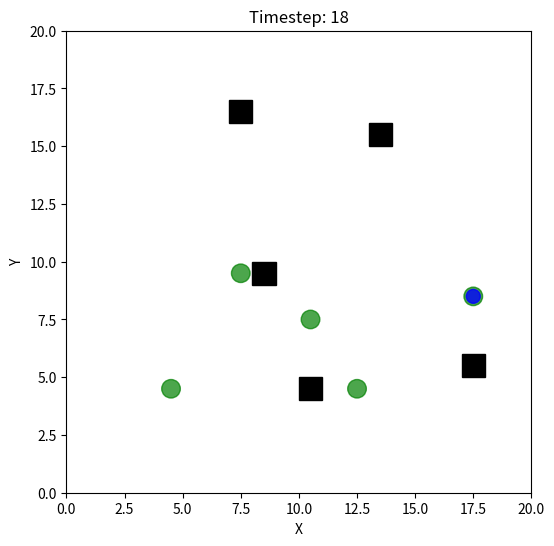

Reproduce this figure in Python.
class Obstacle:
    def __init__(self, x, y):
        self.x = x
        self.y = y

import matplotlib.pyplot as plt
from matplotlib.patches import Circle
import random
import math

class Target:
    def __init__(self, x, y):
        self.x = x
        self.y = y
        self.reached = False

    def step(self):
        pass  # Static targets do not move

class Drone:
    def __init__(self, x, y, env, vision_range=5):
        self.x = x
        self.y = y
        self.env = env
        self.vision_range = vision_range

    def local_observation(self):
        # Returns targets within vision range
        obs = []
        for t in self.env.targets:
            if not t.reached:
                dist = math.hypot(self.x - t.x, self.y - t.y)
                if dist <= self.vision_range:
                    obs.append((t.x, t.y))
        return obs

    def move_toward(self, tx, ty):
        # Move one step toward (tx, ty), avoiding obstacles
        best_move = (self.x, self.y)
        min_dist = math.hypot(self.x - tx, self.y - ty)
        # Try all 8 directions and stay
        for dx in [-1, 0, 1]:
            for dy in [-1, 0, 1]:
                nx, ny = self.x + dx, self.y + dy
                if (dx == 0 and dy == 0):
                    continue
                if not self.env.is_valid(nx, ny):
                    continue
                if self.env.is_obstacle(nx, ny):
                    continue
                dist = math.hypot(nx - tx, ny - ty)
                if dist < min_dist:
                    min_dist = dist
                    best_move = (nx, ny)
        self.x, self.y = best_move

    def step(self):
        # Simple rule: move toward nearest unreached target
        min_dist = float('inf')
        nearest = None
        for t in self.env.targets:
            if not t.reached:
                dist = math.hypot(self.x - t.x, self.y - t.y)
                if dist < min_dist:
                    min_dist = dist
                    nearest = t
        if nearest:
            self.move_toward(nearest.x, nearest.y)
            # Check if reached
            if self.x == nearest.x and self.y == nearest.y:
                nearest.reached = True

class Environment:
    def __init__(self, width, height, num_drones, num_targets, num_obstacles):
        self.width = width
        self.height = height
        self.drones = [Drone(random.randint(0, width-1), random.randint(0, height-1), self) for _ in range(num_drones)]
        self.targets = []
        self.obstacles = []
        occupied = set()
        # Place targets
        while len(self.targets) < num_targets:
            x, y = random.randint(0, width-1), random.randint(0, height//2)
            if (x, y) not in occupied:
                self.targets.append(Target(x, y))
                occupied.add((x, y))
        # Place obstacles
        while len(self.obstacles) < num_obstacles:
            x, y = random.randint(0, width-1), random.randint(0, height-1)
            if (x, y) not in occupied:
                self.obstacles.append(Obstacle(x, y))
                occupied.add((x, y))
        self.timestep = 0

    def is_obstacle(self, x, y):
        return any(o.x == x and o.y == y for o in self.obstacles)

    def is_valid(self, x, y):
        return 0 <= x < self.width and 0 <= y < self.height

    def step(self):
        for t in self.targets:
            t.step()
        for d in self.drones:
            d.step()
        self.timestep += 1

    def all_targets_reached(self):
        return all(t.reached for t in self.targets)

    def print_state(self):
        print(f"Timestep: {self.timestep}")
        for i, d in enumerate(self.drones):
            print(f"Drone {i}: ({d.x}, {d.y})")
        for i, t in enumerate(self.targets):
            status = 'reached' if t.reached else 'active'
            print(f"Target {i}: ({t.x}, {t.y}) [{status}]")

    def visualize(self):
        plt.clf()
        ax = plt.gca()
        ax.set_xlim(0, self.width)
        ax.set_ylim(0, self.height)
        # Draw obstacles
        for o in self.obstacles:
            ax.add_patch(plt.Rectangle((o.x, o.y), 1, 1, color='black'))
        # Draw targets
        for t in self.targets:
            color = 'green' if t.reached else 'red'
            ax.add_patch(Circle((t.x + 0.5, t.y + 0.5), 0.4, color=color, alpha=0.7))
        # Draw drones
        for d in self.drones:
            ax.add_patch(Circle((d.x + 0.5, d.y + 0.5), 0.3, color='blue', alpha=0.8))
        plt.title(f"Timestep: {self.timestep}")
        plt.xlabel("X")
        plt.ylabel("Y")
        plt.pause(0.3)

if __name__ == "__main__":
    env = Environment(width=20, height=20, num_drones=1, num_targets=5, num_obstacles=5)
    max_steps = 50
    plt.ion()
    fig = plt.figure(figsize=(6, 6))
    for _ in range(max_steps):
        env.visualize()
        if env.all_targets_reached():
            print("All targets reached!")
            break
        env.step()
    else:
        print("Simulation ended. Not all targets were reached.")
    plt.ioff()
    plt.show()
# for single drone reaching located targets in the simulation environment.
